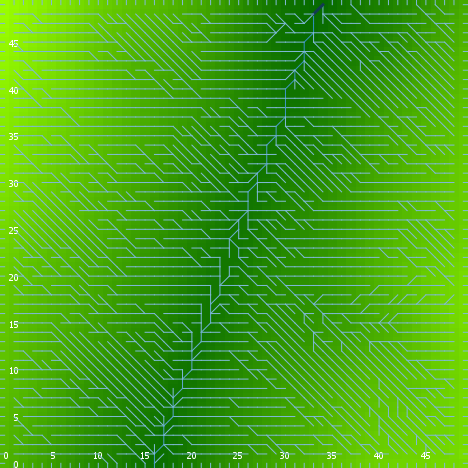

The data file committed next to this chart (first rows):
export-world data (NetLogo 6.0.4)
land_04_withSoilProperties.nlogo
05/10/2020 12:25:22:807 +0100
RANDOM STATE
0 0 -1727483681 89 -0.6803591068227367 f…
GLOBALS
min-pxcor, max-pxcor, min-pycor, max-pycor, perspective, subject, nextIndex, directed-links, ticks, display-mode, elevationdistribution, elev_algorithm-style, elev_featureanglerange, elev_inversioniterations, elev_noise, elev_numdepressions, elev_numprotuberances, elev_numranges, elev_numrifts, elev_rangeaggregation, elev_rangeheight, elev_rangelength, elev_riftaggregation, elev_riftheight
0, 49, 0, 49, 0, nobody, 2600, "UNDIRECTED", -1, "terrain", [42.62403651637412 31.328909041804827 46…, "C#", 26.34, 1.515, 0.4195, 5, 8, 71, 1, 0.1011, 31, 150, 0.71, -37.13
TURTLES
who, color, heading, xcor, ycor, shape, label, label-color, breed, hidden?, size, pen-size, pen-mode, numpoints
0, 5, 295, 47, 28, "default", "", 9.9, {breed flowholders}, true, 1, 1, "up", 
1, 105, 61, 33, 38, "default", "", 9.9, {breed flowholders}, true, 1, 1, "up", 
2, 5, 268, 1, 47, "default", "", 9.9, {breed flowholders}, true, 1, 1, "up", 
3, 25, 112, 48, 37, "default", "", 9.9, {breed flowholders}, true, 1, 1, "up", 
4, 75, 222, 18, 26, "default", "", 9.9, {breed flowholders}, true, 1, 1, "up", 
5, 85, 162, 14, 43, "default", "", 9.9, {breed flowholders}, true, 1, 1, "up", 
6, 135, 34, 16, 37, "default", "", 9.9, {breed flowholders}, true, 1, 1, "up", 
7, 65, 167, 48, 22, "default", "", 9.9, {breed flowholders}, true, 1, 1, "up", 
8, 35, 202, 44, 9, "default", "", 9.9, {breed flowholders}, true, 1, 1, "up", 
9, 125, 71, 26, 20, "default", "", 9.9, {breed flowholders}, true, 1, 1, "up", 
10, 55, 213, 47, 37, "default", "", 9.9, {breed flowholders}, true, 1, 1, "up", 
11, 65, 72, 16, 10, "default", "", 9.9, {breed flowholders}, true, 1, 1, "up", 
12, 15, 199, 42, 18, "default", "", 9.9, {breed flowholders}, true, 1, 1, "up", 
13, 97, 0, 21, 49, "line half", "", 9.9, {breed flowholders}, false, 1, 1, "up", 
14, 97, 270, 0, 14, "line half", "", 9.9, {breed flowholders}, false, 1, 1, "up", 
15, 115, 193, 37, 40, "default", "", 9.9, {breed flowholders}, true, 1, 1, "up", 
16, 97, 180, 47, 0, "line half", "", 9.9, {breed flowholders}, false, 1, 1, "up", 
17, 115, 195, 10, 34, "default", "", 9.9, {breed flowholders}, true, 1, 1, "up", 
18, 135, 1, 38, 14, "default", "", 9.9, {breed flowholders}, true, 1, 1, "up", 
19, 125, 234, 7, 36, "default", "", 9.9, {breed flowholders}, true, 1, 1, "up", 
20, 85, 320, 19, 29, "default", "", 9.9, {breed flowholders}, true, 1, 1, "up", 
21, 15, 325, 18, 33, "default", "", 9.9, {breed flowholders}, true, 1, 1, "up", 
22, 35, 156, 14, 38, "default", "", 9.9, {breed flowholders}, true, 1, 1, "up", 
23, 15, 70, 39, 22, "default", "", 9.9, {breed flowholders}, true, 1, 1, "up", 
24, 125, 63, 6, 13, "default", "", 9.9, {breed flowholders}, true, 1, 1, "up", 
25, 125, 164, 27, 10, "default", "", 9.9, {breed flowholders}, true, 1, 1, "up", 
26, 135, 160, 22, 20, "default", "", 9.9, {breed flowholders}, true, 1, 1, "up", 
27, 65, 126, 46, 18, "default", "", 9.9, {breed flowholders}, true, 1, 1, "up", 
28, 75, 178, 2, 25, "default", "", 9.9, {breed flowholders}, true, 1, 1, "up", 
29, 25, 276, 5, 21, "default", "", 9.9, {breed flowholders}, true, 1, 1, "up", 
30, 125, 78, 4, 8, "default", "", 9.9, {breed flowholders}, true, 1, 1, "up", 
31, 95, 115, 11, 32, "default", "", 9.9, {breed flowholders}, true, 1, 1, "up", 
32, 115, 249, 40, 1, "default", "", 9.9, {breed flowholders}, true, 1, 1, "up", 
33, 65, 250, 25, 20, "default", "", 9.9, {breed flowholders}, true, 1, 1, "up", 
34, 135, 127, 34, 22, "default", "", 9.9, {breed flowholders}, true, 1, 1, "up", 
35, 115, 359, 8, 44, "default", "", 9.9, {breed flowholders}, true, 1, 1, "up", 
36, 25, 111, 24, 28, "default", "", 9.9, {breed flowholders}, true, 1, 1, "up", 
37, 95, 52, 46, 39, "default", "", 9.9, {breed flowholders}, true, 1, 1, "up", 
38, 55, 23, 36, 33, "default", "", 9.9, {breed flowholders}, true, 1, 1, "up", 
39, 97, 180, 32, 0, "line half", "", 9.9, {breed flowholders}, false, 1, 1, "up", 
40, 65, 185, 36, 40, "default", "", 9.9, {breed flowholders}, true, 1, 1, "up", 
41, 45, 285, 40, 33, "default", "", 9.9, {breed flowholders}, true, 1, 1, "up", 
42, 35, 125, 17, 10, "default", "", 9.9, {breed flowholders}, true, 1, 1, "up", 
43, 135, 13, 10, 6, "default", "", 9.9, {breed flowholders}, true, 1, 1, "up", 
44, 105, 121, 16, 46, "default", "", 9.9, {breed flowholders}, true, 1, 1, "up", 
45, 105, 300, 11, 48, "default", "", 9.9, {breed flowholders}, true, 1, 1, "up", 
46, 75, 238, 41, 25, "default", "", 9.9, {breed flowholders}, true, 1, 1, "up", 
47, 65, 64, 13, 34, "default", "", 9.9, {breed flowholders}, true, 1, 1, "up", 
48, 85, 252, 5, 14, "default", "", 9.9, {breed flowholders}, true, 1, 1, "up", 
49, 55, 209, 39, 41, "default", "", 9.9, {breed flowholders}, true, 1, 1, "up", 
50, 45, 116, 46, 45, "default", "", 9.9, {breed flowholders}, true, 1, 1, "up", 
... 10,582 more rows
